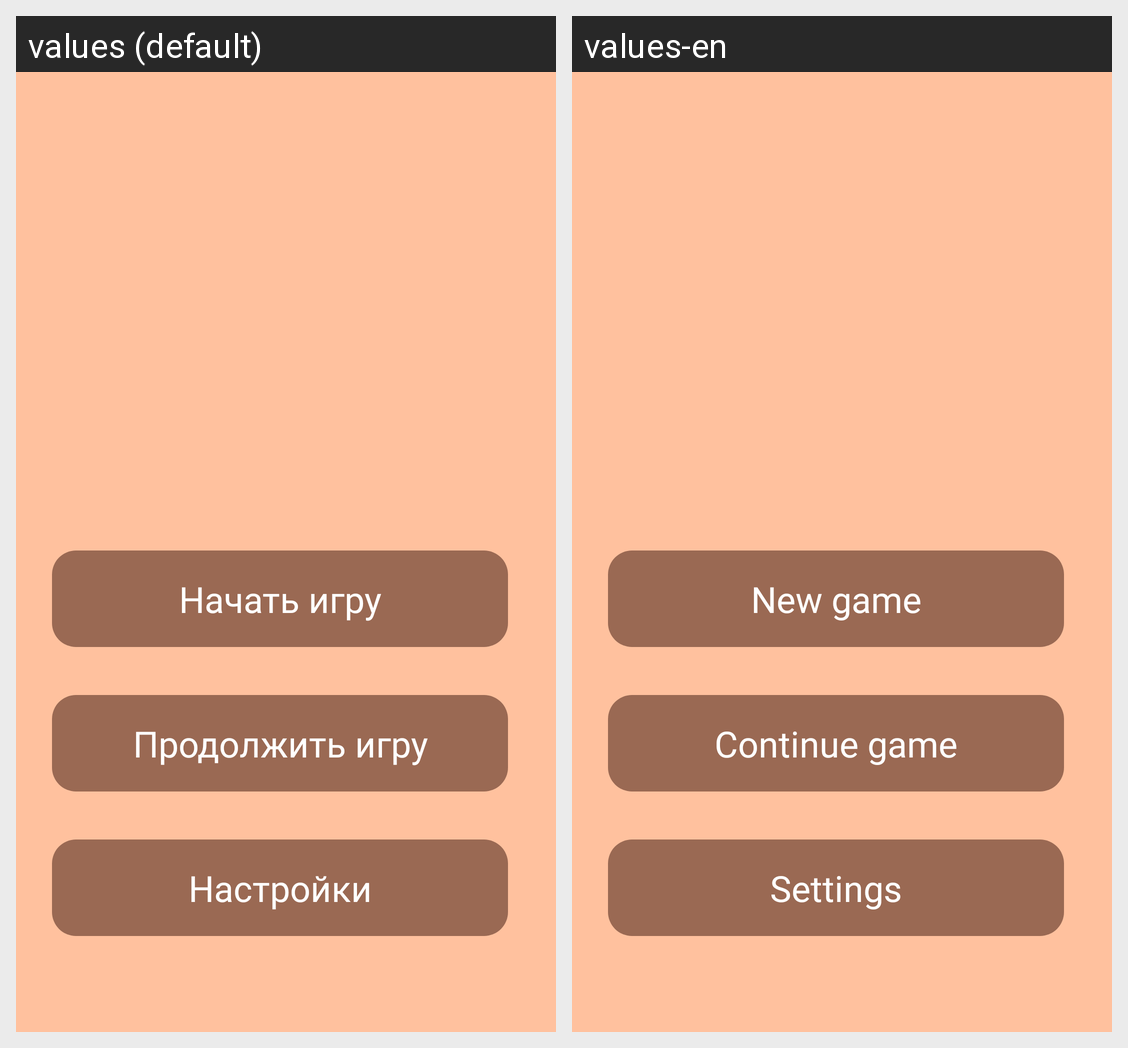

The same Android screen rendered under two of its app's locales, left to right. List the strings drawn on it with the default value and each locale's translation.
Android screen res/layout/activity_main.xml rendered under 2 locales, left to right: values (default), values-en. Device: Nexus 5 (rendered at 1080×1920; each locale shown at half size, 540×960, under a caption strip naming it); theme Base.Theme.Tictactoe.
Strings drawn on this screen, with the default value and each locale's value (text and hints the layout hard-codes, and strings that could not be matched under every locale, appear in the picture but are not listed):

title_start_game
  values: Начать игру
  values-en: New game

title_continue_game
  values: Продолжить игру
  values-en: Continue game

title_settings
  values: Настройки
  values-en: Settings
